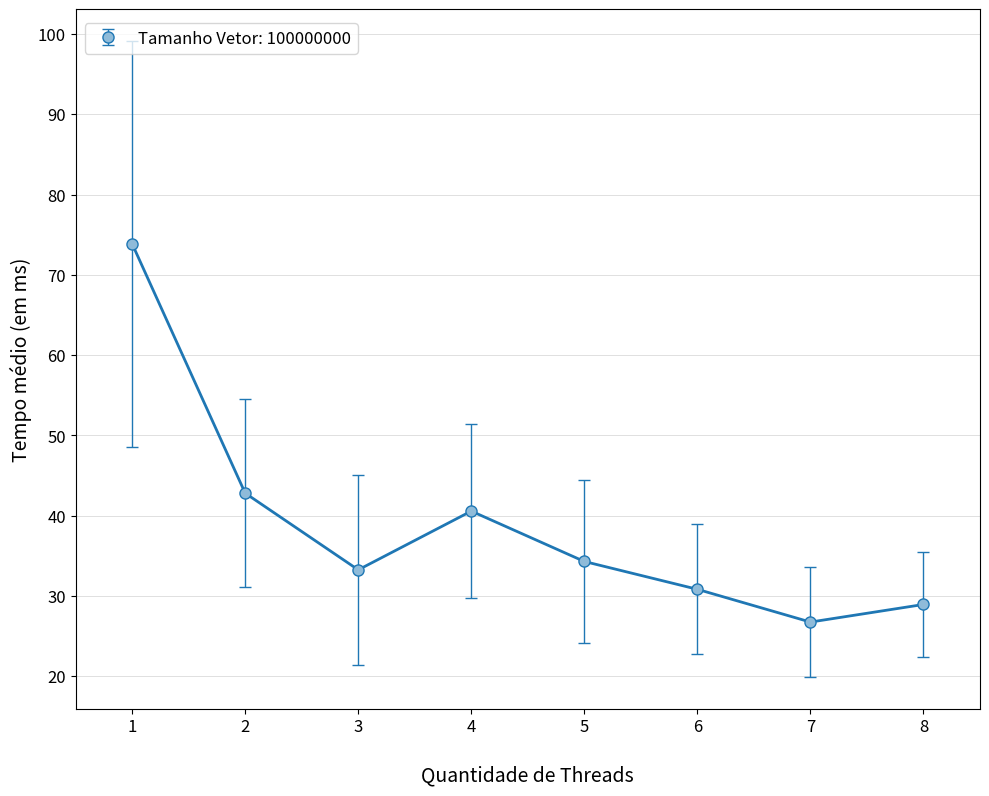

Recreate this plot in Python.

import matplotlib.pyplot as plt
import matplotlib.patches as mpatches
import matplotlib as mpl
import numpy as np


VersaoOriginal = [
[73.514, 69.064, 57.345, 57.516, 52.226, 52.889, 128.321, 68.783, 66.79, 57.079, 59.012, 65.377, 113.276, 66.219, 67.032, 56.8, 54.936, 125.378, 115.764, 79.196, 55.133, 53.869, 64.001, 125.749, 72.574, 53.944, 57.43, 63.063, 57.595, 125.96],
[35.81, 30.558, 34.591, 51.783, 40.526, 61.15, 40.825, 30.061, 37.284, 36.33, 62.195, 60.187, 31.018, 39.843, 34.944, 35.75, 63.593, 31.497, 35.956, 39.804, 38.244, 36.029, 70.602, 40.938, 37.642, 36.815, 39.256, 54.87, 63.758, 31.903],
[28.621, 24.763, 80.389, 26.218, 39.186, 28.571, 24.849, 28.873, 47.458, 35.368, 27.172, 25.188, 47.141, 24.975, 25.116, 28.266, 43.887, 44.417, 21.197, 29.811, 25.52, 43.744, 27.225, 27.819, 24.333, 41.427, 44.181, 23.025, 25.502, 32.91],
[33.415, 44.679, 54.288, 28.095, 42.199, 40.608, 55.287, 28.116, 31.767, 35.446, 54.694, 30.662, 30.336, 34.349, 53.967, 57.354, 41.133, 36.201, 61.462, 50.794, 28.554, 33.477, 35.988, 54.677, 30.475, 31.635, 30.987, 40.865, 57.579, 27.631],
[28.146, 28.548, 48.753, 31.044, 30.217, 26.165, 50.643, 25.603, 30.249, 25.913, 46.783, 46.194, 47.691, 26.586, 29.329, 26.239, 49.331, 26.281, 29.068, 25.377, 49.912, 23.264, 26.711, 26.877, 49.325, 46.395, 25.426, 26.764, 26.894, 48.704],
[21.894, 24.101, 23.22, 39.775, 40.255, 25.637, 23.039, 23.792, 39.661, 43.22, 39.935, 22.867, 23.185, 25.936, 39.259, 27.565, 25.54, 23.594, 42.614, 22.909, 24.899, 22.715, 38.058, 39.118, 40.041, 23.57, 26.583, 27.15, 43.378, 40.865],
[17.76, 22.391, 24.987, 39.258, 21.505, 21.682, 25.254, 33.248, 36.709, 25.203, 21.454, 22.048, 34.91, 25.216, 25.323, 25.321, 43.237, 18.884, 22.32, 22.078, 35.606, 34.875, 34.539, 19.653, 21.737, 22.127, 36.925, 23.424, 22.453, 21.812],
[33.913, 37.548, 24.268, 25.304, 23.204, 29.404, 34.697, 18.471, 25.055, 21.718, 43.177, 32.699, 26.828, 24.337, 33.914, 35.18, 23.471, 22.558, 23.273, 30.23, 40.432, 26.319, 26.484, 23.464, 39.604, 34.836, 37.057, 23.873, 23.132, 23.27]]



Versao1 = [
[0.57, 0.61, 0.60, 0.63, 0.62, 0.63, 0.63, 0.62, 0.57, 0.58, 0.65, 0.66, 0.58, 0.56, 0.67, 0.55, 0.64, 0.64, 0.49, 0.61, 0.58, 0.53, 0.53, 0.47, 0.51, 0.58, 0.59, 0.65, 0.54, 0.60],
[0.87, 0.88, 0.93, 1.10, 1.05, 2.20, 1.05, 1.02, 0.89, 1.06, 1.05, 0.96, 0.93, 1.05, 1.04, 1.02, 0.99, 0.80, 1.04, 0.87, 1.00, 1.03, 1.13, 0.98, 0.78, 0.94, 1.13, 1.07, 0.98, 1.06],
[1.48, 1.27, 1.16, 1.35, 1.63, 1.09, 1.35, 1.40, 1.16, 1.40, 1.23, 1.34, 1.27, 1.41, 4.02, 1.01, 0.96, 1.10, 1.10, 1.27, 1.06, 1.16, 2.03, 2.76, 2.15, 2.15, 1.74, 2.53, 1.79, 2.06],
[2.76, 2.97, 2.66, 2.24, 2.67, 2.79, 2.90, 2.67, 2.67, 2.27, 3.22, 2.91, 2.81, 2.64, 2.83, 2.32, 2.52, 2.90, 2.32, 2.72, 2.37, 2.26, 3.91, 2.70, 2.60, 3.82, 2.43, 2.25, 4.29, 2.79],
[3.74, 4.13, 3.33, 3.57, 3.63, 3.17, 3.29, 4.86, 3.01, 3.17, 3.77, 3.61, 3.27, 3.45, 3.64, 3.21, 3.51, 3.49, 4.13, 3.87, 3.48, 3.47, 3.29, 3.95, 3.54, 3.59, 3.63, 3.40, 3.33, 3.35],
[4.23, 4.11, 3.99, 4.50, 5.08, 3.82, 4.20, 3.85, 4.00, 4.09, 3.83, 3.52, 3.57, 3.27, 3.67, 4.09, 3.98, 4.18, 4.43, 4.13, 4.58, 2.61, 2.25, 2.64, 1.98, 1.68, 2.05, 2.50, 2.61, 2.61],
[3.51, 3.09, 3.33, 3.38, 3.56, 3.32, 3.15, 3.40, 3.23, 2.89, 3.10, 3.08, 3.19, 2.94, 3.05, 2.94, 3.08, 2.52, 3.12, 2.98, 3.12, 3.07, 2.96, 3.74, 2.83, 3.05, 3.13, 2.66, 2.78, 3.15],
[3.34, 2.97, 3.37, 3.11, 3.09, 3.06, 3.26, 3.25, 2.59, 2.69, 8.31, 2.59, 2.56, 2.52, 2.63, 2.47, 2.74, 2.60, 2.50, 2.55, 2.62, 2.58, 2.94, 2.86, 2.61, 2.76, 2.56, 3.22, 3.44, 3.05]]

Versao2 = [
[1.23, 1.22, 1.28, 1.42, 1.18, 1.21, 1.21, 3.61, 1.31, 1.29, 1.30, 1.57, 1.27, 1.14, 1.25, 1.36, 1.19, 1.26, 1.16, 1.24, 1.37, 1.22, 1.15, 1.10, 1.14, 1.02, 1.50, 1.16, 1.20, 1.23],
[1.63, 1.57, 1.39, 1.55, 1.56, 2.08, 1.64, 1.76, 2.03, 1.71, 1.71, 1.89, 1.68, 1.76, 1.71, 2.15, 1.76, 1.80, 1.75, 1.92, 1.63, 1.58, 1.61, 2.31, 1.68, 1.64, 1.59, 1.86, 1.89, 1.54],
[1.84, 2.57, 1.88, 2.03, 1.81, 2.31, 2.19, 2.05, 2.10, 2.28, 1.81, 2.11, 2.38, 2.11, 2.04, 2.16, 2.23, 2.11, 2.18, 2.04, 2.13, 2.40, 2.00, 2.55, 1.97, 2.00, 1.98, 3.83, 3.68, 3.61],
[4.07, 4.97, 5.05, 4.07, 4.15, 4.41, 4.51, 5.07, 4.26, 5.07, 4.19, 4.63, 4.45, 4.48, 5.56, 4.23, 5.13, 4.32, 4.55, 5.66, 4.62, 4.23, 5.09, 4.36, 4.31, 4.79, 4.94, 4.22, 5.19, 4.31],
[4.68, 5.38, 4.52, 5.23, 4.44, 4.93, 4.45, 5.34, 4.67, 4.61, 4.35, 4.74, 4.22, 4.34, 4.31, 4.67, 4.94, 4.84, 5.30, 4.71, 4.61, 4.60, 4.83, 5.47, 4.53, 4.91, 5.88, 6.24, 4.57, 4.74],
[5.51, 5.15, 5.01, 8.59, 6.60, 4.94, 5.45, 6.88, 5.32, 5.04, 5.29, 5.07, 5.33, 5.29, 7.00, 5.88, 5.62, 5.30, 5.61, 5.40, 5.11, 2.77, 2.62, 2.85, 2.41, 3.11, 2.63, 3.13, 2.48, 2.76],
[3.64, 3.47, 3.70, 3.35, 3.34, 3.81, 3.35, 3.29, 4.02, 3.57, 3.40, 3.13, 3.06, 3.84, 3.02, 3.14, 3.49, 3.12, 3.15, 3.47, 3.09, 3.23, 3.28, 3.27, 3.24, 3.29, 2.80, 3.39, 3.03, 2.97],
[3.93, 4.22, 3.69, 3.17, 3.46, 3.38, 3.76, 3.49, 3.79, 3.32, 4.11, 3.82, 3.72, 3.68, 3.74, 3.91, 4.47, 3.36, 4.26, 3.74, 3.79, 3.69, 3.59, 3.59, 3.62, 3.40, 4.44, 3.42, 3.06, 3.51]]

Versao3 = [
[4.17, 4.21, 4.32, 4.60, 4.55, 4.18, 4.68, 4.24, 4.41, 4.24, 4.05, 4.88, 4.30, 4.20, 4.31, 4.11, 5.23, 4.17, 4.17, 4.36, 4.20, 5.01, 4.43, 4.40, 4.28, 4.25, 4.22, 4.15, 4.21, 4.36],
[4.50, 9.26, 9.11, 9.19, 9.08, 9.26, 9.27, 9.34, 9.89, 9.18, 9.38, 10.07, 9.07, 9.19, 9.38, 9.24, 9.05, 11.97, 9.06, 9.65, 9.48, 9.70, 9.50, 9.50, 9.20, 9.44, 9.27, 9.06, 9.70, 10.06],
[9.80, 9.88, 10.83, 10.18, 9.55, 10.02, 9.81, 9.52, 10.05, 9.44, 10.21, 9.81, 9.83, 9.79, 9.82, 9.88, 9.87, 23.72, 10.52, 9.96, 12.94, 9.76, 9.83, 10.28, 11.09, 9.54, 10.10, 10.90, 10.06, 9.63],
[10.64, 10.11, 10.54, 10.61, 10.05, 10.38, 10.83, 10.57, 10.94, 10.26, 10.82, 10.03, 9.94, 10.36, 10.31, 5.39, 5.27, 6.29, 5.60, 5.34, 5.00, 5.18, 5.58, 5.13, 5.05, 5.43, 5.36, 5.28, 5.68, 5.26],
[5.40, 5.98, 5.30, 5.82, 5.37, 5.59, 5.40, 6.38, 6.30, 6.85, 5.75, 5.46, 5.90, 5.74, 5.47, 6.14, 5.56, 5.77, 5.92, 5.61, 5.55, 6.18, 5.54, 6.34, 5.58, 6.45, 5.67, 6.05, 5.58, 5.85],
[5.60, 5.62, 5.62, 6.30, 5.88, 6.67, 5.77, 7.29, 5.71, 6.67, 5.68, 5.74, 5.84, 6.67, 5.44, 6.15, 12.00, 6.19, 5.78, 5.60, 5.58, 5.90, 6.24, 5.94, 7.06, 5.71, 6.59, 7.80, 5.92, 6.97],
[6.25, 5.89, 6.28, 6.06, 6.90, 6.15, 13.26, 12.58, 12.59, 12.18, 12.21, 18.70, 12.45, 12.63, 12.53, 12.50, 13.13, 12.85, 12.31, 12.04, 12.43, 22.81, 14.88, 12.24, 13.60, 11.96, 12.35, 12.64, 12.05, 13.82],
[13.34, 12.64, 13.07, 13.64, 12.93, 12.39, 13.15, 13.08, 12.77, 13.41, 20.41, 20.33, 21.15, 12.36, 12.87, 12.95, 13.24, 15.52, 13.11, 13.68, 16.10, 13.24, 13.22, 14.31, 15.20, 13.02, 14.45, 18.34, 21.60, 12.64]]

Versao4 = [
[16.43, 16.18, 16.77, 16.26, 15.97, 16.42, 16.09, 16.04, 16.17, 16.26, 16.16, 16.07, 16.08, 7.75, 8.97, 8.71, 8.27, 7.91, 8.21, 8.07, 8.45, 8.27, 7.97, 8.73, 7.90, 8.14, 8.43, 8.01, 8.37, 8.25],
[9.12, 9.78, 9.26, 8.65, 8.73, 8.68, 8.87, 8.68, 8.64, 8.33, 8.75, 9.04, 8.32, 8.37, 9.34, 8.78, 8.19, 8.73, 8.82, 8.58, 9.35, 8.82, 9.07, 8.59, 9.02, 8.33, 8.78, 9.32, 8.68, 8.30],
[9.21, 8.97, 9.58, 9.05, 8.70, 8.79, 9.19, 9.16, 9.15, 9.00, 9.78, 8.86, 9.06, 9.39, 9.83, 8.82, 9.60, 9.03, 9.69, 9.38, 9.04, 9.55, 9.74, 8.81, 8.90, 11.09, 10.54, 9.04, 9.09, 9.02],
[9.49, 9.47, 9.01, 18.53, 18.50, 18.19, 17.82, 17.64, 18.16, 17.82, 18.14, 17.77, 19.58, 18.59, 17.96, 17.61, 18.15, 18.25, 18.13, 18.35, 18.44, 18.78, 18.11, 18.18, 17.55, 18.02, 18.32, 18.20, 17.99, 18.32],
[18.95, 19.77, 18.80, 18.26, 19.60, 18.44, 18.70, 18.82, 18.68, 19.50, 18.64, 21.26, 18.45, 18.47, 20.01, 19.14, 18.64, 18.89, 19.74, 18.49, 18.38, 18.89, 18.97, 18.73, 18.72, 18.92, 18.58, 18.36, 18.40, 19.03],
[19.39, 20.81, 21.02, 19.29, 18.84, 17.97, 9.90, 11.36, 9.30, 9.66, 10.45, 9.61, 9.64, 9.65, 10.02, 9.61, 9.62, 9.82, 10.37, 9.78, 9.81, 10.36, 10.47, 9.78, 9.80, 9.56, 12.38, 10.19, 10.29, 9.58],
[10.40, 10.69, 10.87, 10.56, 10.79, 9.75, 9.92, 10.70, 10.90, 10.40, 9.89, 10.25, 10.18, 10.67, 11.66, 10.13, 10.21, 9.95, 10.03, 11.46, 10.09, 11.73, 10.60, 10.63, 10.51, 10.35, 10.10, 9.84, 19.92, 15.91],
[10.72, 10.59, 10.87, 20.96, 10.60, 10.83, 10.22, 10.00, 10.14, 10.25, 14.97, 10.91, 13.22, 10.30, 9.97, 9.74, 10.50, 10.71, 10.39, 10.09, 10.07, 22.91, 31.52, 20.18, 27.00, 42.84, 19.67, 41.60, 20.92, 21.71]]

Versao5 = [
[0.0149590000, 0.0110660000, 0.0103910000, 0.0096360000, 0.0090990000, 0.0086820000, 0.0083320000, 0.0056540000, 0.0044080000, 0.0044200000, 0.0044350000, 0.0044480000, 0.0044610000, 0.0044040000, 0.0044540000, 0.0044040000, 0.0043240000, 0.0043670000, 0.0044050000, 0.0043660000, 0.0043430000, 0.0043180000, 0.0043990000, 0.0043920000, 0.0043330000, 0.0043780000, 0.0046930000, 0.0043420000, 0.0043470000, 0.0043730000],
[0.0390410000, 0.0381860000, 0.0382410000, 0.0382500000, 0.0382810000, 0.0381930000, 0.0380630000, 0.0382440000, 0.0383380000, 0.0382950000, 0.0386240000, 0.0382660000, 0.0383950000, 0.0384430000, 0.0383370000, 0.0381880000, 0.0388320000, 0.0386120000, 0.0384230000, 0.0389330000, 0.0387730000, 0.0385710000, 0.0383010000, 0.0392310000, 0.0382510000, 0.0387120000, 0.0385610000, 0.0395670000, 0.0384880000, 0.0385820000],
[0.1380070000, 0.1392770000, 0.1378710000, 0.1402790000, 0.1370840000, 0.1395370000, 0.1374200000, 0.1351380000, 0.1349590000, 0.1356370000, 0.1354730000, 0.1355820000, 0.1353320000, 0.1375110000, 0.1344880000, 0.1348580000, 0.1346020000, 0.1351030000, 0.1354780000, 0.1366010000, 0.1348520000, 0.1390720000, 0.1345620000, 0.1380230000, 0.1343260000, 0.1347490000, 0.1353080000, 0.1365780000, 0.1348950000, 0.1368370000],
[0.6939950000, 0.6799370000, 0.6837030000, 0.6766230000, 0.6828750000, 0.6763310000, 0.6753290000, 0.7289970000, 0.6759700000, 0.6817560000, 0.6814970000, 0.6764280000, 0.6755340000, 0.6796010000, 0.6749170000, 0.6784510000, 0.6813450000, 0.6785660000, 0.6777820000, 0.6794490000, 0.6810210000, 0.6809820000, 0.6784450000, 0.6964450000, 0.6759580000, 0.6788210000, 0.6816570000, 0.6857040000, 0.6790260000, 0.6749030000],
[3.4181200000, 3.0992330000, 3.1294810000, 3.1728340000, 3.1540860000, 3.1263980000, 3.1989600000, 3.1763880000, 3.1320990000, 3.1928980000, 3.1650260000, 3.3352970000, 3.2149060000, 3.1461940000, 3.1413230000, 3.1552180000, 3.1878920000, 3.1884460000, 3.1654670000, 3.2210880000, 3.2185490000, 3.1053980000, 3.1796140000, 3.1776500000, 3.1536310000, 3.1981490000, 3.1307190000, 3.0791310000, 3.1641500000, 3.1759650000]]

Versao6 = [
[0.0149440000, 0.0102350000, 0.0091830000, 0.0085450000, 0.0082640000, 0.0079530000, 0.0076660000, 0.0075100000, 0.0072630000, 0.0071170000, 0.0069150000, 0.0066310000, 0.0065450000, 0.0063280000, 0.0061730000, 0.0060630000, 0.0058770000, 0.0058370000, 0.0055890000, 0.0054480000, 0.0053830000, 0.0054060000, 0.0042750000, 0.0040750000, 0.0040890000, 0.0040490000, 0.0041340000, 0.0040400000, 0.0041860000, 0.0040720000],
[0.0328260000, 0.0322190000, 0.0321790000, 0.0323510000, 0.0321760000, 0.0322340000, 0.0321560000, 0.0321530000, 0.0322120000, 0.0321180000, 0.0321390000, 0.0326890000, 0.0323280000, 0.0321280000, 0.0321890000, 0.0321810000, 0.0322150000, 0.0321880000, 0.0326180000, 0.0323930000, 0.0323350000, 0.0324200000, 0.0322600000, 0.0324710000, 0.0324960000, 0.0324460000, 0.0325060000, 0.0332450000, 0.0324460000, 0.0326760000],
[0.1091360000, 0.1082240000, 0.1084310000, 0.1083690000, 0.1088210000, 0.1093540000, 0.1089040000, 0.1085810000, 0.1090560000, 0.1080330000, 0.1085160000, 0.1087880000, 0.1080700000, 0.1082800000, 0.1081430000, 0.1082730000, 0.1081950000, 0.1083380000, 0.1087780000, 0.1079540000, 0.1078350000, 0.1082830000, 0.1082090000, 0.1080910000, 0.1080710000, 0.1088940000, 0.1116310000, 0.1091160000, 0.1096640000, 0.1096880000],
[0.5023700000, 0.5002880000, 0.5079080000, 0.5013400000, 0.5033760000, 0.5032390000, 0.5088270000, 0.5084040000, 0.5096620000, 0.5021690000, 0.4996900000, 0.4970690000, 0.5148830000, 0.5342820000, 0.5007040000, 0.5013700000, 0.5057440000, 0.5003900000, 0.5028210000, 0.5009310000, 0.5019880000, 0.4978310000, 0.5030070000, 0.5080170000, 0.5077010000, 0.5025330000, 0.5051470000, 0.5000190000, 0.5009800000, 0.5061750000],
[1.4450470000, 1.3909920000, 1.3732860000, 1.3777250000, 1.3733560000, 1.3732640000, 1.3734790000, 1.3662230000, 1.3793020000, 1.3798310000, 1.3695600000, 1.3690410000, 1.3668930000, 1.3685820000, 1.3760100000, 1.3699810000, 1.3676790000, 1.3728020000, 1.3776530000, 1.3736720000, 1.3912380000, 1.3702270000, 1.3670900000, 1.3719640000, 1.3665410000, 1.3717450000, 1.3684610000, 1.3942320000, 1.3755790000, 1.3700620000]]

mediaVersaoOriginal = []
stdVersaoOriginal = []
mediaVersao1 = []
stdVersao1 = []

mediaVersao2 = []
stdVersao2 = []
mediaVersao3 = []
stdVersao3 = []

mediaVersao4 = []
stdVersao4 = []

mediaVersao5 = []
stdVersao5 = []

mediaVersao6 = []
stdVersao6 = []

for i in range(8):
	mediaVersaoOriginal.append(np.mean(VersaoOriginal[i]))
	stdVersaoOriginal.append(np.std(VersaoOriginal[i]))
	#mediaVersao1.append(np.mean(Versao1[i]))
	#stdVersao1.append(np.std(Versao1[i]))

	#mediaVersao2.append(np.mean(Versao2[i]))
	#stdVersao2.append(np.std(Versao2[i]))
	#mediaVersao3.append(np.mean(Versao3[i]))
	#stdVersao3.append(np.std(Versao3[i]))

	#mediaVersao4.append(np.mean(Versao4[i]))
	#stdVersao4.append(np.std(Versao4[i]))

	#mediaVersao5.append(np.mean(Versao5[i]))
	#stdVersao5.append(np.std(Versao5[i]))

	#mediaVersao6.append(np.mean(Versao6[i]))
	#stdVersao6.append(np.std(Versao6[i]))

fig = plt.figure(figsize=(10,8))
ax1 = fig.add_subplot(111)


## Média e desvio padrão ##

plt.errorbar(np.array(range(len(mediaVersaoOriginal)))*2, mediaVersaoOriginal, stdVersaoOriginal,label=r'Tamanho Vetor: 100000000', color='#1F77B4', fmt='o', lw=1, capsize=4, markersize=8, markeredgecolor='#1F77B4', markerfacecolor='#8FBBD9')
plt.plot(np.array(range(len(mediaVersaoOriginal)))*2, mediaVersaoOriginal, color='#1F77B4',lw=2)

#plt.errorbar(np.array(range(len(mediaVersao1)))*2, mediaVersao1, stdVersao1,label=r'Tamanho Vetor: 10000', color='#D62728', fmt='s', lw=1, capsize=4, markersize=8, markeredgecolor='#D62728', markerfacecolor='#EA9393')
#plt.plot(np.array(range(len(mediaVersao1)))*2, mediaVersao1, color='#D62728',lw=2)


#plt.errorbar(np.array(range(len(mediaVersao2)))*2, mediaVersao2, stdVersao2,label=r'Tamanho Vetor: 100000', color='#2CA02C', fmt='v', lw=1, capsize=4, markersize=8, markeredgecolor='#2CA02C', markerfacecolor='#95CF95')
#plt.plot(np.array(range(len(mediaVersao2)))*2, mediaVersao2, color='#2CA02C',lw=2)

#plt.errorbar(np.array(range(len(mediaVersao3)))*2, mediaVersao3, stdVersao3,label=r'Tamanho Vetor: 500000', color='#FF7F0E', fmt='D', lw=1, capsize=4, markersize=8, markeredgecolor='#FF7F0E', markerfacecolor='#FFBF86')
#plt.plot(np.array(range(len(mediaVersao3)))*2, mediaVersao3, color='#FF7F0E',lw=2)

#plt.errorbar(np.array(range(len(mediaVersao4)))*2, mediaVersao4, stdVersao4,label=r'Tamanho Vetor: 1000000', color='#0948bc', fmt='D', lw=1, capsize=4, markersize=8, markeredgecolor='#0948bc', markerfacecolor='#3f70cc')
#plt.plot(np.array(range(len(mediaVersao4)))*2, mediaVersao4, color='#0948bc',lw=2)

#plt.errorbar(np.array(range(len(mediaVersao5)))*2, mediaVersao5, stdVersao5,label=r'Versão sem -O3 - kji', color='#72ed0e', fmt='D', lw=1, capsize=4, markersize=8, markeredgecolor='#72ed0e', markerfacecolor='#aef276')
#plt.plot(np.array(range(len(mediaVersao5)))*2, mediaVersao5, color='#72ed0e',lw=2)

#plt.errorbar(np.array(range(len(mediaVersao6)))*2, mediaVersao6, stdVersao6,label=r'Versão sem -O3 - kij', color='#12e8d6', fmt='D', lw=1, capsize=4, markersize=8, markeredgecolor='#12e8d6', markerfacecolor='#8befe7')
#plt.plot(np.array(range(len(mediaVersao6)))*2, mediaVersao6, color='#12e8d6',lw=2)

ax1.yaxis.grid(True, linestyle='-', linewidth=0.5, which='major', color='lightgrey',alpha=1.0)
# ax1.xaxis.grid(True, linestyle='-', linewidth=0.5, which='major', color='lightgrey',alpha=1.0)

fontSize=12

ax1.set_axisbelow(True)
# ax1.set_title('Titulo', fontsize=fontSize+3, fontweight='bold')
ax1.set_xlabel(r'Quantidade de Threads', fontsize=fontSize+2)
ax1.set_ylabel('Tempo médio (em ms)', fontsize=fontSize+2)
ax1.xaxis.set_label_coords(0.5, -0.08)
ax1.set_facecolor('white')


handles, labels = ax1.get_legend_handles_labels()
leg = ax1.legend(handles, labels, bbox_to_anchor=(0.01, 0.98), loc=2, borderaxespad=0., fontsize=fontSize)
leg.get_frame().set_facecolor('#FFFFFF')
# plt.legend(title=r'Compilador')




ticks = ['1', '2', '3', '4', '5', '6', '7', '8']
plt.xticks(range(0, len(ticks)*2, 2), ticks, fontsize=fontSize)
plt.yticks(fontsize=fontSize)
plt.xlim(-1, len(ticks)*2-1)
#plt.ylim(-10, 40)


plt.tight_layout()
# plt.show()

plt.savefig('GraficoPratica6.pdf',bbox_inches='tight')
